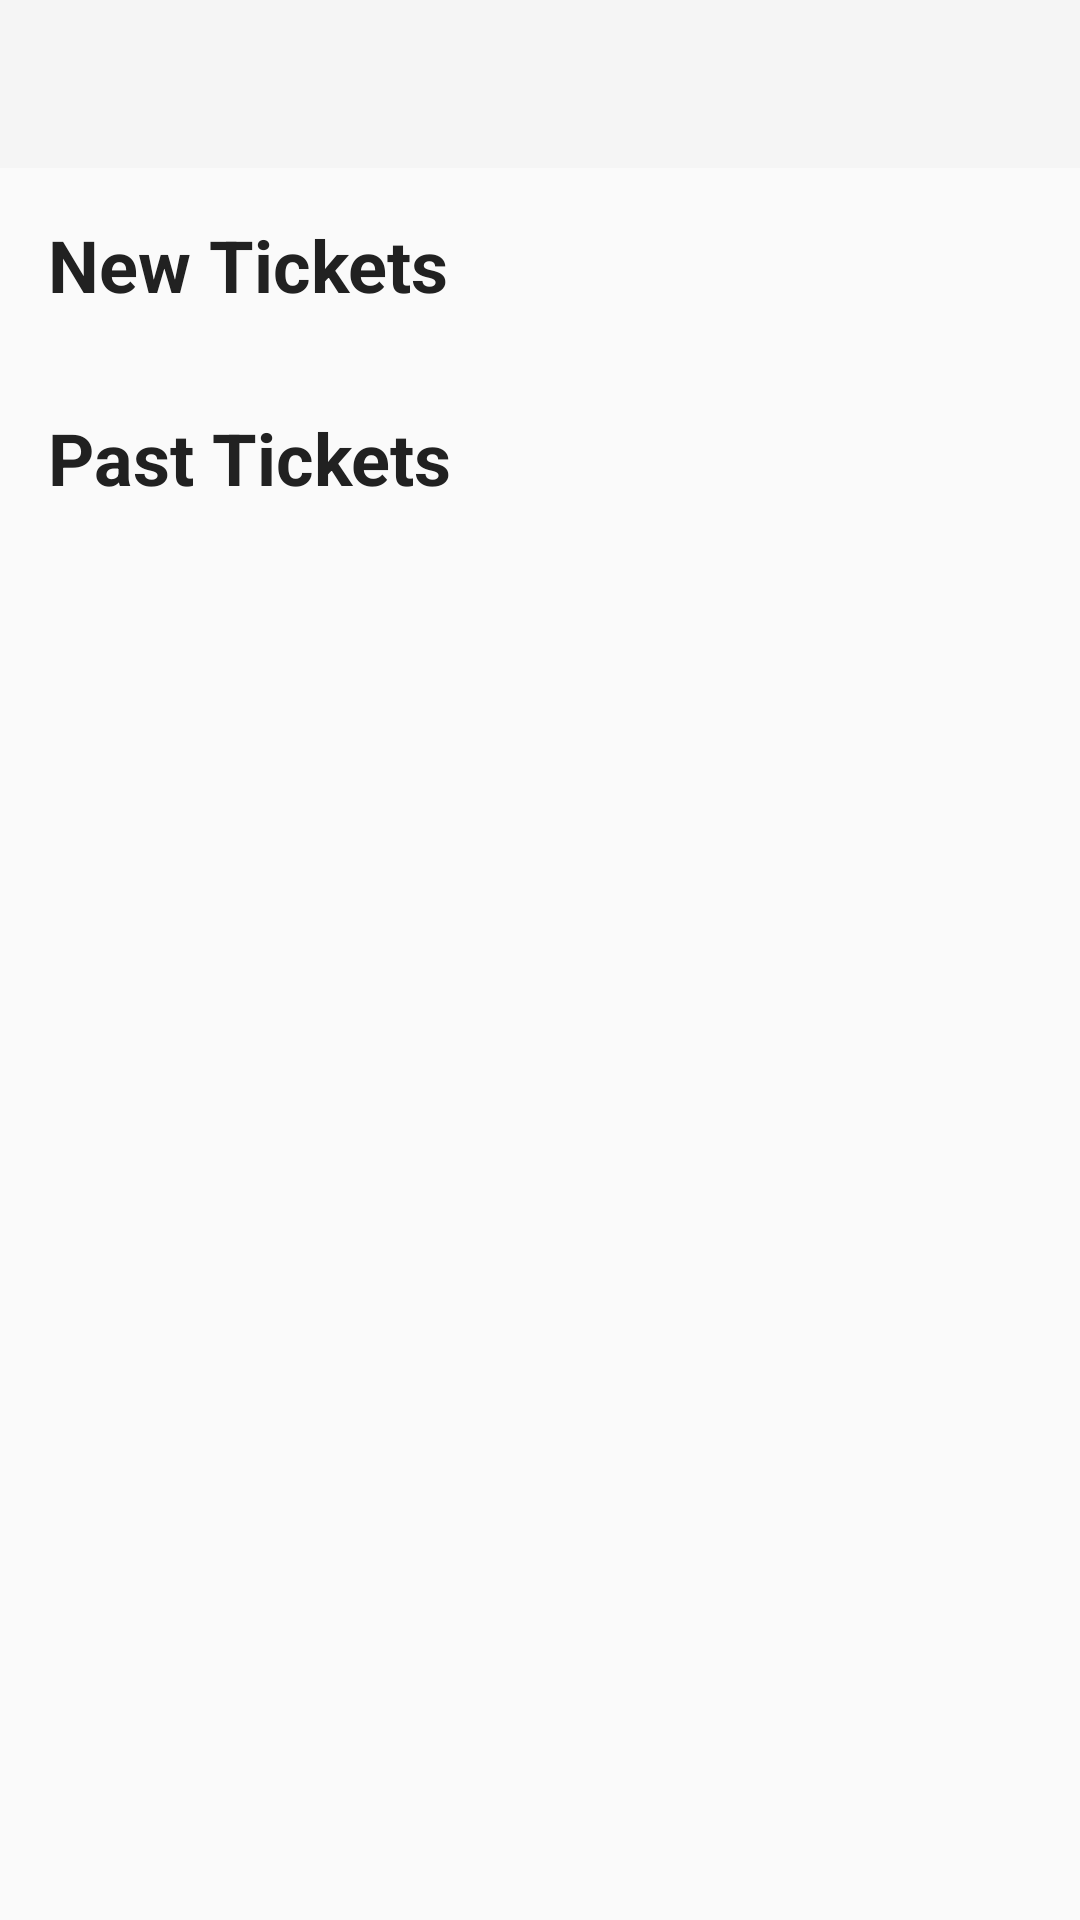

This screen was rendered from an Android layout file. Write that file and the resources it references.
<!-- AndroidManifest.xml: application theme Theme.AppCompat.Light.NoActionBar -->
<!-- res/layout/activity_ticket.xml -->
<?xml version="1.0" encoding="utf-8"?>
<android.support.v4.widget.DrawerLayout xmlns:android="http://schemas.android.com/apk/res/android"
    xmlns:app="http://schemas.android.com/apk/res-auto"
    xmlns:tools="http://schemas.android.com/tools"
    android:id="@+id/ticket_drawer"
    android:layout_width="match_parent"
    android:layout_height="match_parent"
    android:fitsSystemWindows="true"
    tools:context=".TicketActivity">

    
    <android.support.constraint.ConstraintLayout
        android:id="@+id/ticket_layout"
        android:layout_width="match_parent"
        android:layout_height="match_parent">

        <android.support.v7.widget.Toolbar
            android:id="@+id/ticket_toolbar"
            android:layout_width="match_parent"
            android:layout_height="?attr/actionBarSize"
            android:background="?attr/colorPrimary"
            android:theme="@style/ThemeOverlay.AppCompat.ActionBar"
            app:layout_constraintEnd_toEndOf="parent"
            app:layout_constraintStart_toStartOf="parent"
            app:layout_constraintTop_toTopOf="parent" />

        <TextView
            android:id="@+id/textView4"
            android:layout_width="wrap_content"
            android:layout_height="wrap_content"
            android:layout_marginStart="16dp"
            android:layout_marginTop="16dp"
            android:text="@string/new_tickets_text"
            android:textColor="@color/colorText"
            android:textSize="24sp"
            android:textStyle="bold"
            app:layout_constraintStart_toStartOf="parent"
            app:layout_constraintTop_toBottomOf="@+id/ticket_toolbar" />

        <android.support.v7.widget.RecyclerView
            android:id="@+id/newTicketsRecycler"
            android:layout_width="0dp"
            android:layout_height="wrap_content"
            android:layout_marginTop="16dp"
            app:layout_constraintEnd_toEndOf="parent"
            app:layout_constraintStart_toStartOf="parent"
            app:layout_constraintTop_toBottomOf="@+id/textView4" />

        <TextView
            android:id="@+id/textView"
            android:layout_width="wrap_content"
            android:layout_height="wrap_content"
            android:layout_marginStart="16dp"
            android:layout_marginTop="16dp"
            android:text="@string/past_tickets_text"
            android:textColor="@color/colorText"
            android:textSize="24sp"
            android:textStyle="bold"
            app:layout_constraintStart_toStartOf="parent"
            app:layout_constraintTop_toBottomOf="@+id/newTicketsRecycler" />

        <android.support.v7.widget.RecyclerView
            android:id="@+id/pastTicketsRecycler"
            android:layout_width="0dp"
            android:layout_height="wrap_content"
            android:layout_marginTop="16dp"
            app:layout_constraintEnd_toEndOf="parent"
            app:layout_constraintStart_toStartOf="parent"
            app:layout_constraintTop_toBottomOf="@+id/textView" />

    </android.support.constraint.ConstraintLayout>

    
    <android.support.design.widget.NavigationView
        android:id="@+id/ticket_nav_view"
        android:layout_width="match_parent"
        android:layout_height="match_parent"
        android:layout_gravity="start"
        android:fitsSystemWindows="true"
        app:menu="@menu/drawer_view"
        app:headerLayout="@layout/nav_header"/>

</android.support.v4.widget.DrawerLayout>
<!-- res/layout/nav_header.xml (included above) -->
<?xml version="1.0" encoding="utf-8"?>
<LinearLayout
    xmlns:android="http://schemas.android.com/apk/res/android"
    android:layout_width="match_parent"
    android:layout_height="192dp"
    android:background="?attr/colorPrimaryDark"
    android:padding="16dp"
    android:theme="@style/ThemeOverlay.AppCompat.Dark"
    android:orientation="vertical"
    android:gravity="bottom">

    <TextView
        android:layout_width="match_parent"
        android:layout_height="wrap_content"
        android:text="@string/app_name"
        android:textColor="@color/colorWhite"
        android:textAppearance="@style/TextAppearance.AppCompat.Body1"/>

</LinearLayout>
<!-- resources referenced by this layout -->
<resources>
  <color name="colorText">#212121</color>
  <color name="colorWhite">#FFFFFF</color>
  <string name="app_name">cinema-mobile</string>
  <string name="new_tickets_text">New Tickets</string>
  <string name="past_tickets_text">Past Tickets</string>
</resources>
